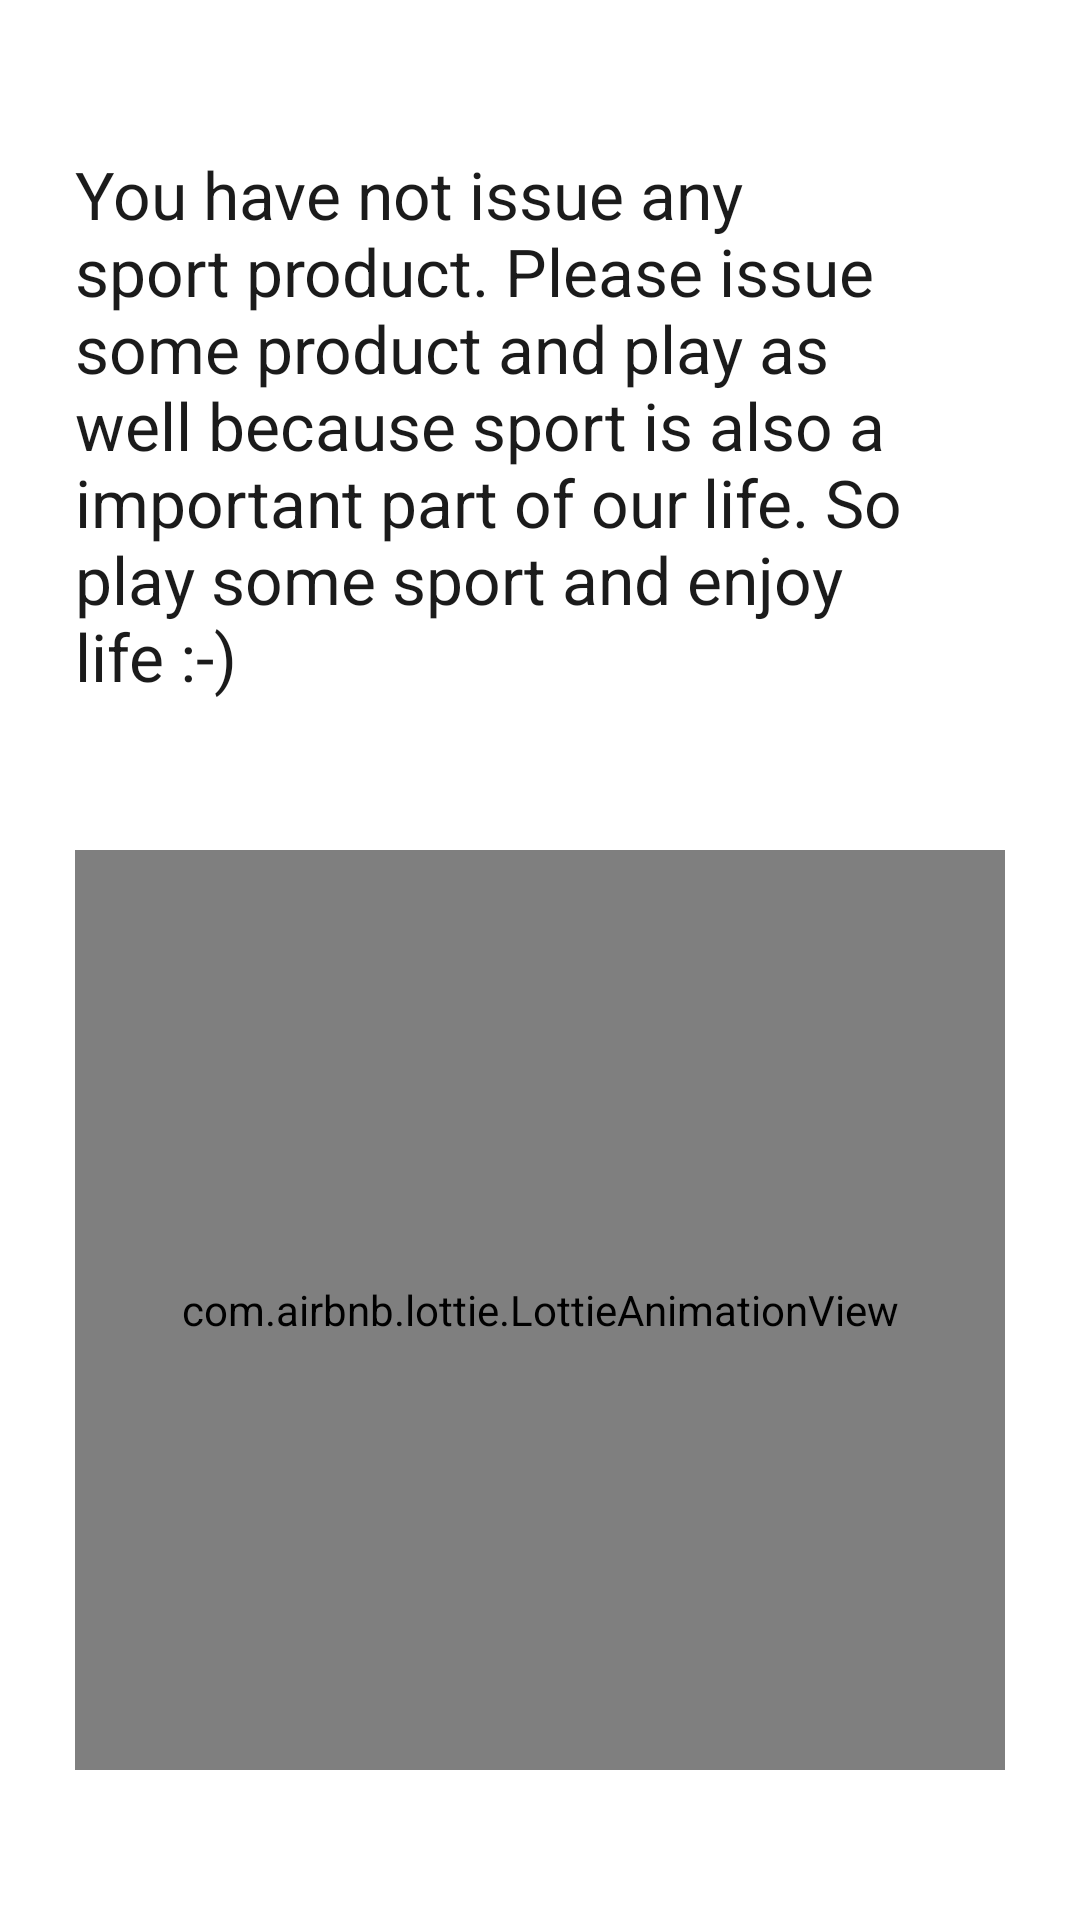

Write the Android layout XML for this screen, with the resource values it uses.
<!-- AndroidManifest.xml: application theme Theme.CollegeProject -->
<!-- res/layout/fragment_sport.xml -->
<?xml version="1.0" encoding="utf-8"?>
<androidx.constraintlayout.widget.ConstraintLayout xmlns:android="http://schemas.android.com/apk/res/android"
    xmlns:app="http://schemas.android.com/apk/res-auto"
    xmlns:tools="http://schemas.android.com/tools"
    android:layout_width="match_parent"
    android:layout_height="match_parent"
    tools:context=".Fragments.sportFragment">

    <androidx.recyclerview.widget.RecyclerView
        android:id="@+id/recyclerView2"
        android:layout_width="0dp"
        android:layout_height="0dp"
        android:layout_margin="5dp"
        android:visibility="gone"
        app:layoutManager="androidx.recyclerview.widget.LinearLayoutManager"
        app:layout_constraintBottom_toBottomOf="parent"
        app:layout_constraintEnd_toEndOf="parent"
        app:layout_constraintStart_toStartOf="parent"
        app:layout_constraintTop_toTopOf="parent"
        tools:listitem="@layout/library_recycler_layout" />

    <TextView
        android:id="@+id/textView3"
        android:layout_width="0dp"
        android:layout_height="wrap_content"
        android:layout_marginStart="25dp"
        android:layout_marginTop="50dp"
        android:layout_marginEnd="25dp"
        android:text="@string/nothing_title_sport"
        android:textColor="#1B1B1B"
        android:textSize="22sp"
        app:layout_constraintEnd_toEndOf="parent"
        app:layout_constraintStart_toStartOf="parent"
        app:layout_constraintTop_toTopOf="parent" />

    <com.airbnb.lottie.LottieAnimationView
        android:id="@+id/animationView"
        android:layout_width="0dp"
        android:layout_height="0dp"
        android:layout_marginStart="25dp"
        android:layout_marginTop="50dp"
        android:layout_marginEnd="25dp"
        android:layout_marginBottom="50dp"
        android:background="@drawable/bg_bottom_navigation"
        android:scaleType="centerCrop"
        app:layout_constraintBottom_toBottomOf="parent"
        app:layout_constraintEnd_toEndOf="parent"
        app:layout_constraintStart_toStartOf="parent"
        app:layout_constraintTop_toBottomOf="@+id/textView3"
        app:lottie_autoPlay="true"
        app:lottie_loop="true"
        app:lottie_rawRes="@raw/sports_app_loading" />

</androidx.constraintlayout.widget.ConstraintLayout>
<!-- res/layout/library_recycler_layout.xml (included above) -->
<?xml version="1.0" encoding="utf-8"?>
<androidx.constraintlayout.widget.ConstraintLayout xmlns:android="http://schemas.android.com/apk/res/android"
    xmlns:app="http://schemas.android.com/apk/res-auto"
    xmlns:tools="http://schemas.android.com/tools"
    android:layout_width="match_parent"
    android:layout_height="wrap_content">

    <androidx.cardview.widget.CardView
        android:id="@+id/cardView"
        android:layout_width="0dp"
        android:layout_height="wrap_content"
        android:layout_marginTop="10dp"
        android:layout_marginBottom="10dp"
        app:cardElevation="5dp"
        app:layout_constraintBottom_toBottomOf="parent"
        app:layout_constraintEnd_toEndOf="parent"
        app:layout_constraintStart_toStartOf="parent"
        app:layout_constraintTop_toTopOf="parent">

        <androidx.constraintlayout.widget.ConstraintLayout
            android:layout_width="match_parent"
            android:layout_height="match_parent"
            android:background="@drawable/recyler_bg">

            <TextView
                android:id="@+id/bookName"
                android:layout_width="wrap_content"
                android:layout_height="wrap_content"
                android:layout_marginStart="10dp"
                android:layout_marginTop="10dp"
                android:fontFamily="sans-serif-black"
                android:text="TextView"
                android:textColor="#303030"
                android:textSize="18sp"
                app:layout_constraintStart_toStartOf="parent"
                app:layout_constraintTop_toTopOf="parent" />

            <TextView
                android:id="@+id/viewQuantity"
                android:layout_width="wrap_content"
                android:layout_height="wrap_content"
                android:layout_marginTop="15dp"
                android:text="@string/title_quantity"
                android:textSize="13sp"
                android:visibility="visible"
                app:layout_constraintStart_toStartOf="@+id/bookName"
                app:layout_constraintTop_toBottomOf="@+id/bookName" />

            <TextView
                android:id="@+id/viewReturn"
                android:layout_width="wrap_content"
                android:layout_height="wrap_content"
                android:text="@string/title_return"
                android:textSize="13sp"
                app:layout_constraintBottom_toBottomOf="@+id/viewIssue"
                app:layout_constraintEnd_toEndOf="parent"
                app:layout_constraintStart_toEndOf="@+id/viewIssue"
                app:layout_constraintTop_toTopOf="@+id/viewIssue"
                app:layout_constraintVertical_bias="0.0" />

            <TextView
                android:id="@+id/viewIssue"
                android:layout_width="wrap_content"
                android:layout_height="wrap_content"
                android:layout_marginStart="25dp"
                android:text="@string/title_issue"
                app:layout_constraintBottom_toBottomOf="@+id/viewQuantity"
                app:layout_constraintStart_toEndOf="@+id/viewQuantity"
                app:layout_constraintTop_toTopOf="@+id/viewQuantity"
                android:textSize="13sp" />

            <TextView
                android:id="@+id/returnText"
                android:layout_width="wrap_content"
                android:layout_height="wrap_content"
                android:layout_marginTop="5dp"
                android:layout_marginBottom="10dp"
                android:text="TextView"
                android:textColor="#303030"
                android:textSize="16sp"
                app:layout_constraintBottom_toBottomOf="parent"
                app:layout_constraintStart_toStartOf="@+id/viewReturn"
                app:layout_constraintTop_toBottomOf="@+id/viewReturn" />

            <TextView
                android:id="@+id/quantityText"
                android:layout_width="wrap_content"
                android:layout_height="wrap_content"
                android:layout_marginTop="5dp"
                android:layout_marginBottom="10dp"
                android:text="1"
                android:textColor="#303030"
                android:textSize="16sp"
                app:layout_constraintBottom_toBottomOf="parent"
                app:layout_constraintStart_toStartOf="@+id/viewQuantity"
                app:layout_constraintTop_toBottomOf="@+id/viewQuantity" />

            <TextView
                android:id="@+id/issueText"
                android:layout_width="wrap_content"
                android:layout_height="wrap_content"
                android:layout_marginTop="5dp"
                android:text="TextView"
                android:textColor="#303030"
                android:textSize="16sp"
                app:layout_constraintStart_toStartOf="@+id/viewIssue"
                app:layout_constraintTop_toBottomOf="@+id/viewIssue" />
        </androidx.constraintlayout.widget.ConstraintLayout>
    </androidx.cardview.widget.CardView>

</androidx.constraintlayout.widget.ConstraintLayout>
<!-- resources referenced by this layout -->
<resources>
  <!-- drawable bg_bottom_navigation (drawable) -->
  <?xml version="1.0" encoding="utf-8"?>
  <shape xmlns:android="http://schemas.android.com/apk/res/android">
  
      <solid
          android:color="#E8E8E8"
          />
  
      <corners
          android:radius="25dp"/>
  
  </shape>
  <!-- drawable recyler_bg: jpg bitmap (drawable, 631 bytes) -->
  <string name="nothing_title_sport">You have not issue any sport product. Please issue some product and play as well because sport is also
          a important part of our life. So play some sport and enjoy life :-)</string>
  <string name="title_issue">Issue Date</string>
  <string name="title_quantity">Quantity</string>
  <string name="title_return">Return Date</string>
  <style name="Theme.CollegeProject" parent="Theme.MaterialComponents.DayNight.DarkActionBar">
          
          <item name="colorPrimary">#939393</item>
          <item name="colorPrimaryVariant">#F1ECE4</item>
          <item name="colorOnPrimary">@color/white</item>
          
          <item name="colorSecondary">@color/teal_200</item>
          <item name="colorSecondaryVariant">@color/teal_700</item>
          <item name="colorOnSecondary">@color/black</item>
          
          <item name="android:statusBarColor" tools:targetApi="l">?attr/colorPrimaryVariant</item>
          
      </style>
  <!-- not gathered from this repository: default colours our renderer supplied (Android Studio template values) -->
  <color name="teal_200">#FF03DAC5</color>
  <color name="teal_700">#FF018786</color>
  <color name="black">#FF000000</color>
  <color name="white">#FFFFFFFF</color>
</resources>
